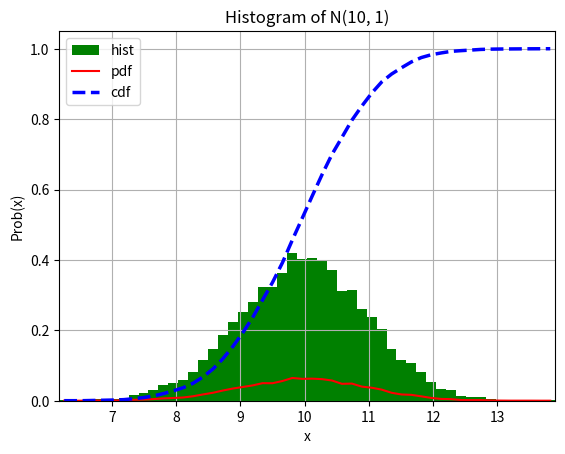

Here is the Python script that generated this plot:
#1차원 정규분포의 히스토그램.py
import numpy as np
import matplotlib.pyplot as plt
mu,sigma=10,1
x=mu+sigma*np.random.randn(10000)
n,bins,patches=plt.hist(x,50,density=True,color='g',label='hist')

pdf=n*np.diff(bins)
print(np.sum(pdf))
middle_x=bins[:-1]+np.diff(bins)/2
plt.plot(middle_x,pdf,'r-',linewidth=1.5,label='pdf')

cdf=np.cumsum(pdf)
plt.plot(middle_x,cdf,'b--',linewidth=2.5,label='cdf')

xmin,xmax=np.amin(x),np.amax(x)
plt.xlim(xmin,xmax)
plt.xlabel("x")
plt.ylabel("Prob(x)")
plt.title("Histogram of N(10, 1)")
plt.grid(True)
plt.legend(loc="best")
plt.savefig("ex0960.png")
plt.show()
